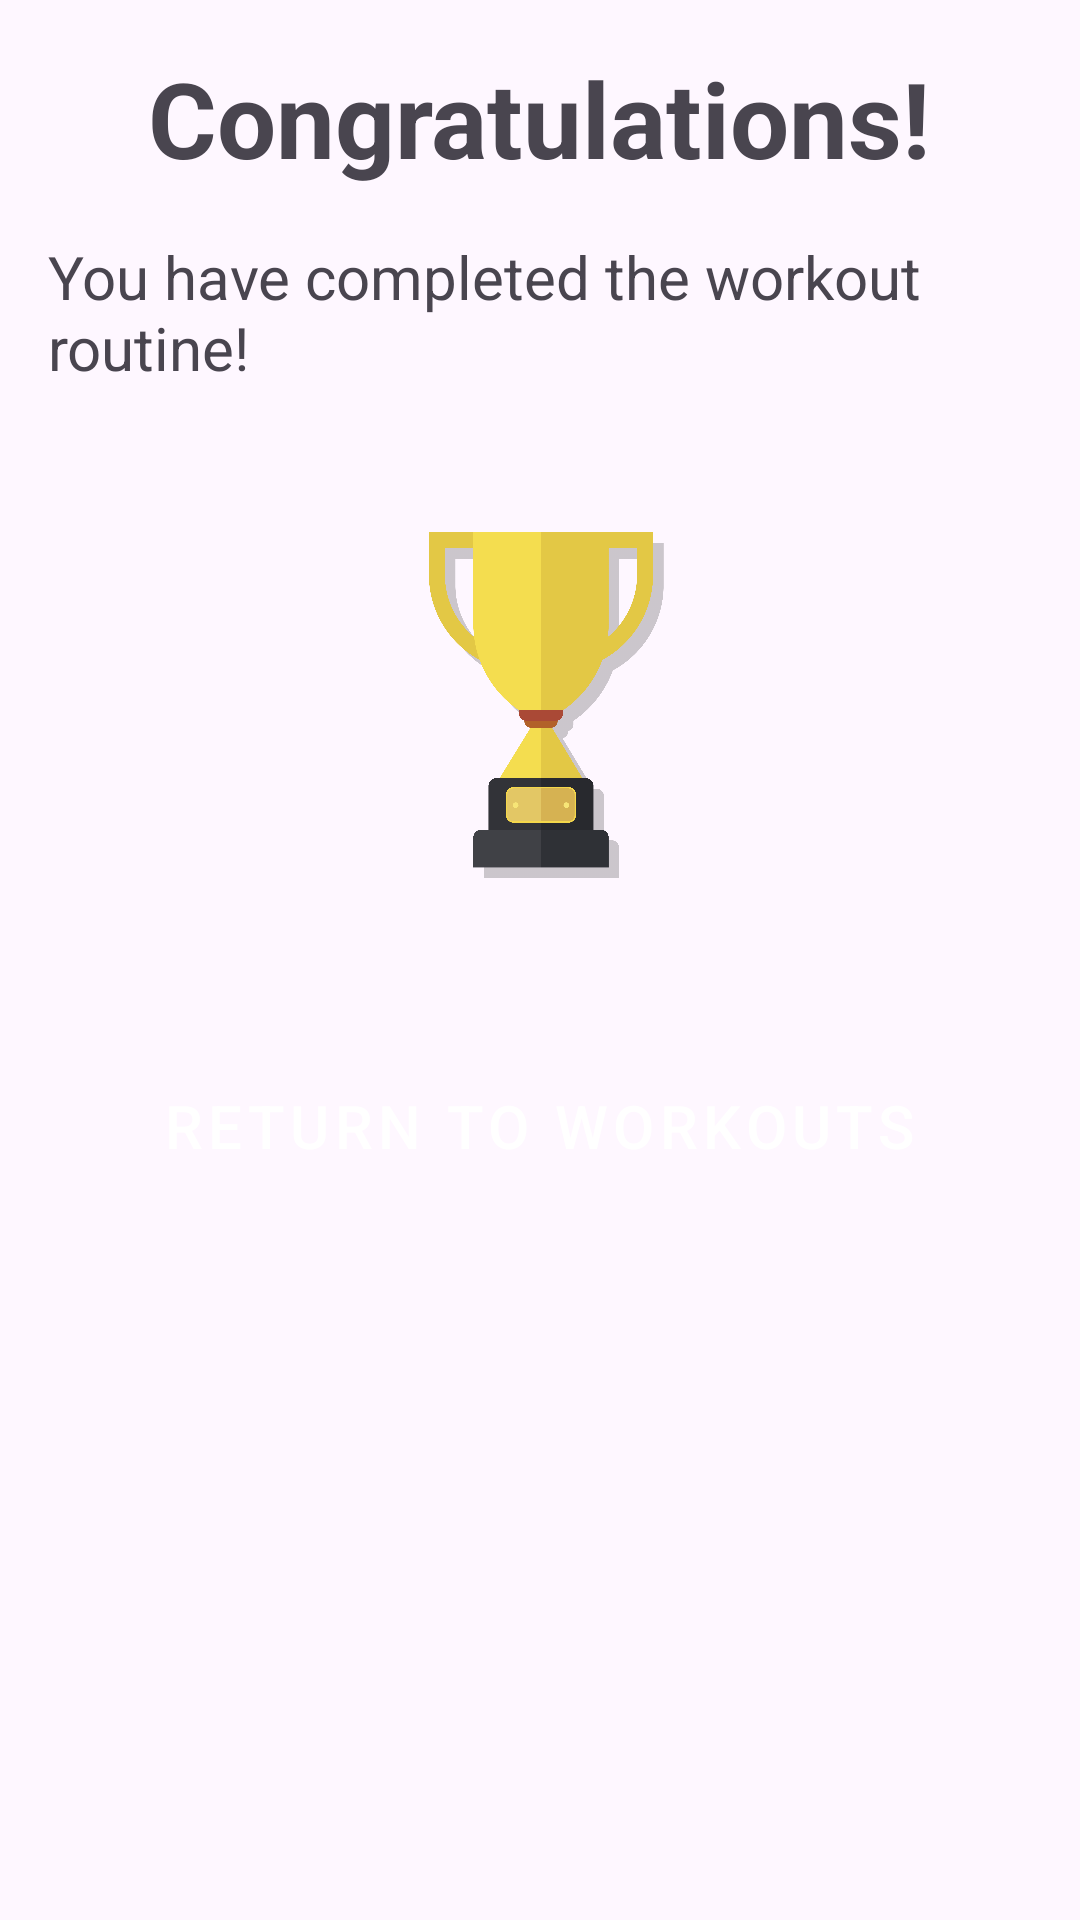

This screen was rendered from an Android layout file. Write that file and the resources it references.
<!-- AndroidManifest.xml: application theme Theme.WorkoutBuddy -->
<!-- res/layout/activity_workout_complete.xml -->
<?xml version="1.0" encoding="utf-8"?>
<RelativeLayout xmlns:android="http://schemas.android.com/apk/res/android"
    android:layout_width="match_parent"
    android:layout_height="match_parent"
    android:padding="16dp">

    <TextView
        android:id="@+id/congratulationsText"
        android:layout_width="wrap_content"
        android:layout_height="wrap_content"
        android:text="Congratulations!"
        android:textSize="35sp"
        android:textStyle="bold"
        android:layout_centerHorizontal="true"
        android:layout_marginBottom="16dp"/>

    <TextView
        android:id="@+id/completeMessageText"
        android:layout_width="wrap_content"
        android:layout_height="wrap_content"
        android:text="You have completed the workout routine!"
        android:textSize="20sp"
        android:layout_below="@id/congratulationsText"
        android:layout_centerHorizontal="true"
        android:layout_marginBottom="24dp"/>

    <ImageView
        android:id="@+id/trophyImage"
        android:layout_width="150dp"
        android:layout_height="150dp"
        android:src="@drawable/trophy"
        android:layout_below="@id/completeMessageText"
        android:layout_centerHorizontal="true"
        android:layout_marginBottom="24dp"/>

    <Button
        android:id="@+id/returnButton"
        android:layout_width="wrap_content"
        android:layout_height="wrap_content"
        android:text="Return to workouts"
        android:layout_below="@id/trophyImage"
        android:layout_centerHorizontal="true"
        android:textSize="20dp"
        android:backgroundTint="?attr/colorAccent"
        android:layout_marginTop="24dp"/>

</RelativeLayout>
<!-- resources referenced by this layout -->
<resources>
  <!-- drawable trophy: png bitmap (drawable, 76095 bytes) -->
  <style name="Theme.WorkoutBuddy" parent="Base.Theme.WorkoutBuddy" />
  <style name="Base.Theme.WorkoutBuddy" parent="Theme.Material3.DayNight.NoActionBar">
          
          <item name="colorPrimary">@color/my_light_primary</item>
          <item name="colorControlActivated">@color/light_gray</item>
          <item name="colorAccent">@color/black</item>
          <item name="colorButtonNormal">@color/black</item>
          <item name="buttonStyle">@style/Widget.App.Button</item>
  
  
  
  
  
  
  
  
          
      </style>
  <color name="my_light_primary">#FFFFFF</color>
  <color name="light_gray">#CCCCCC</color>
  <color name="black">#FF000000</color>
  <style name="Widget.App.Button" parent="Widget.MaterialComponents.Button">
          <item name="backgroundTint">?attr/colorButtonNormal</item>
      </style>
</resources>
